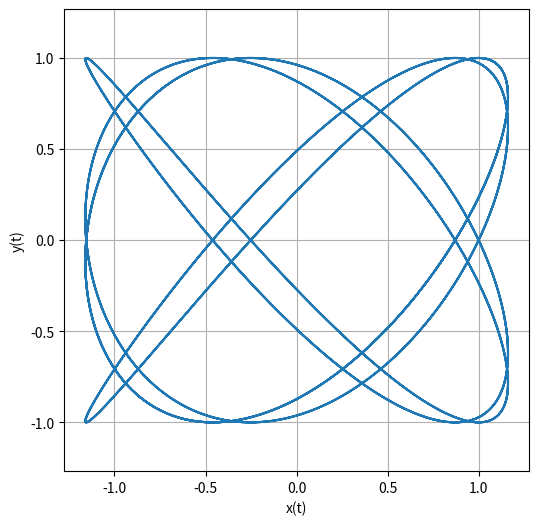

Write Python code to recreate this figure.
import numpy as np
import matplotlib.pyplot as plt

h = 0.001
tfin = 20

l = 4
n = 5
m1 = m2 = 1
k1 = l**2
k2 = n**2

x = 1
vx = 2.36
y = 1
vy = 0
t = 0

px = []
py = []

while t <= tfin:
    ax = -k1 * x / m1
    vx += h * ax
    x += h * vx

    ay = -k2 * y / m2
    vy += h * ay
    y += h * vy

    px.append(x)
    py.append(y)

    t += h

plt.figure(figsize=(6, 6))
plt.plot(px, py)
# plt.title(f"Figuras de Lissajous para l={l}, n={n}")
plt.xlabel("x(t)")
plt.ylabel("y(t)")
plt.grid(True)
plt.axis("equal")
plt.show()
